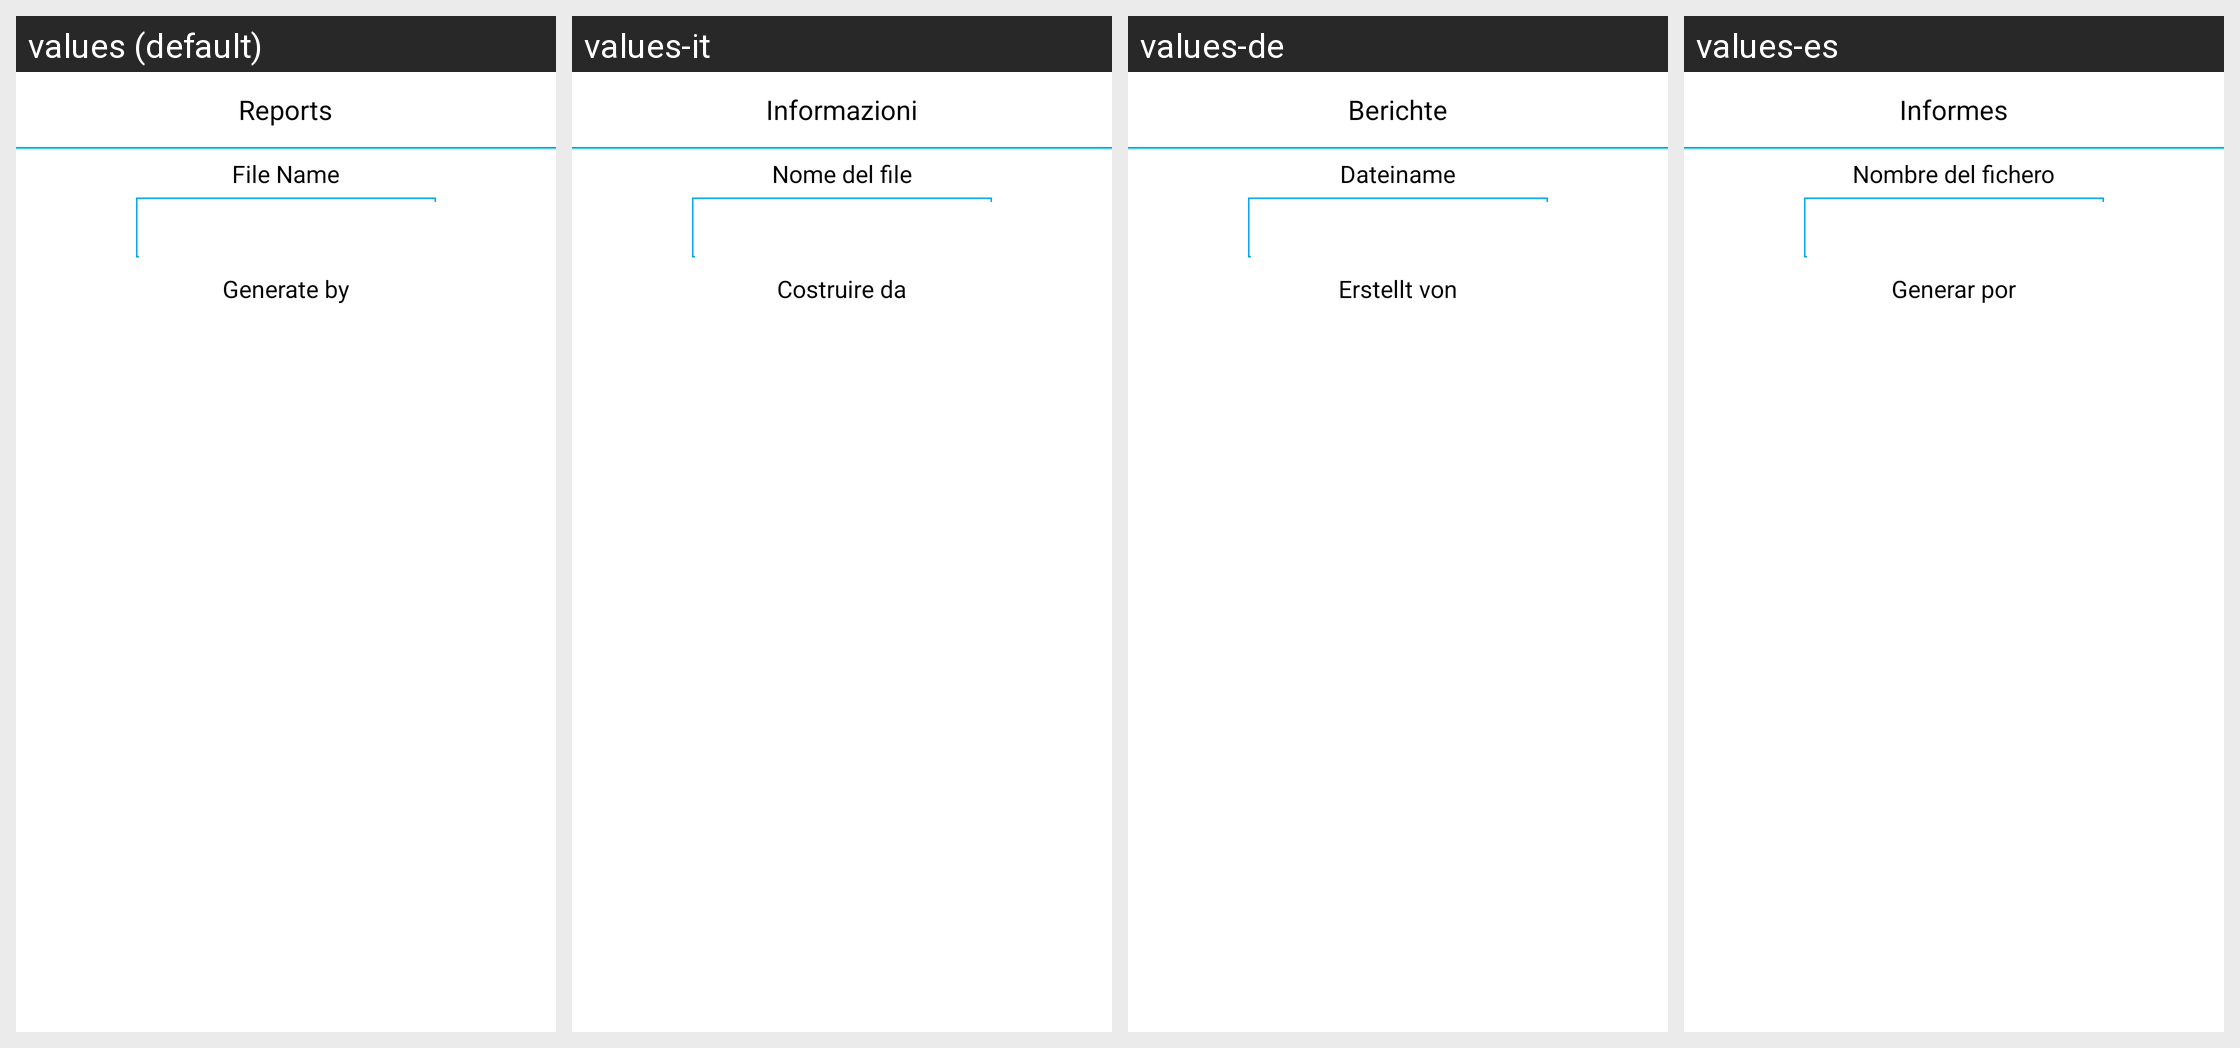

This grid shows one Android layout under several languages. Give, for every string resource on the screen, its name, the default text and each shown locale's text.
Android screen res/layout/datos_informes.xml rendered under 4 locales, left to right: values (default), values-it, values-de, values-es. Device: Nexus 5 (rendered at 1080×1920; each locale shown at half size, 540×960, under a caption strip naming it); theme Theme.AppCompat.Light.
Other locales in the repository, not shown: values-ca, values-en, values-es-rUS, values-fr, values-pt.
Strings drawn on this screen, with the default value and each locale's value (text and hints the layout hard-codes, and strings that could not be matched under every locale, appear in the picture but are not listed):

tituloInformes
  values: Reports
  values-it: Informazioni
  values-de: Berichte
  values-es: Informes

nombreFichero
  values: File Name
  values-it: Nome del file
  values-de: Dateiname
  values-es: Nombre del fichero

generarPor
  values: Generate by
  values-it: Costruire da
  values-de: Erstellt von
  values-es: Generar por
